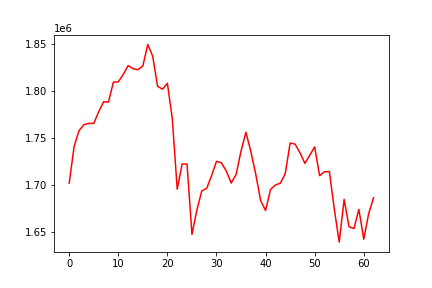

Data behind this chart, as committed beside it:
, 0
0, 1702355
1, 1741448
2, 1758261
3, 1764548
4, 1765949
5, 1765881
6, 1778242
7, 1788969
8, 1788640
9, 1809763
10, 1810202
11, 1817981
12, 1827543
13, 1824214
14, 1823121
15, 1827077
16, 1850014
17, 1837603
18, 1805430
19, 1802320
20, 1808637
21, 1770799
22, 1695827
23, 1722579
24, 1722589
25, 1647639
26, 1673487
27, 1693963
28, 1696688
29, 1710209
30, 1725527
31, 1723899
32, 1715126
33, 1702323
34, 1711519
35, 1736485
36, 1756502
37, 1735839
38, 1711733
39, 1683517
40, 1673026
41, 1695548
42, 1700221
43, 1702217
44, 1712136
45, 1744967
46, 1743853
47, 1734751
48, 1723311
49, 1732010
50, 1740835
51, 1710230
52, 1714369
53, 1714554
54, 1674465
55, 1639430
56, 1684934
57, 1655765
58, 1653827
59, 1674316
... 3 more rows
